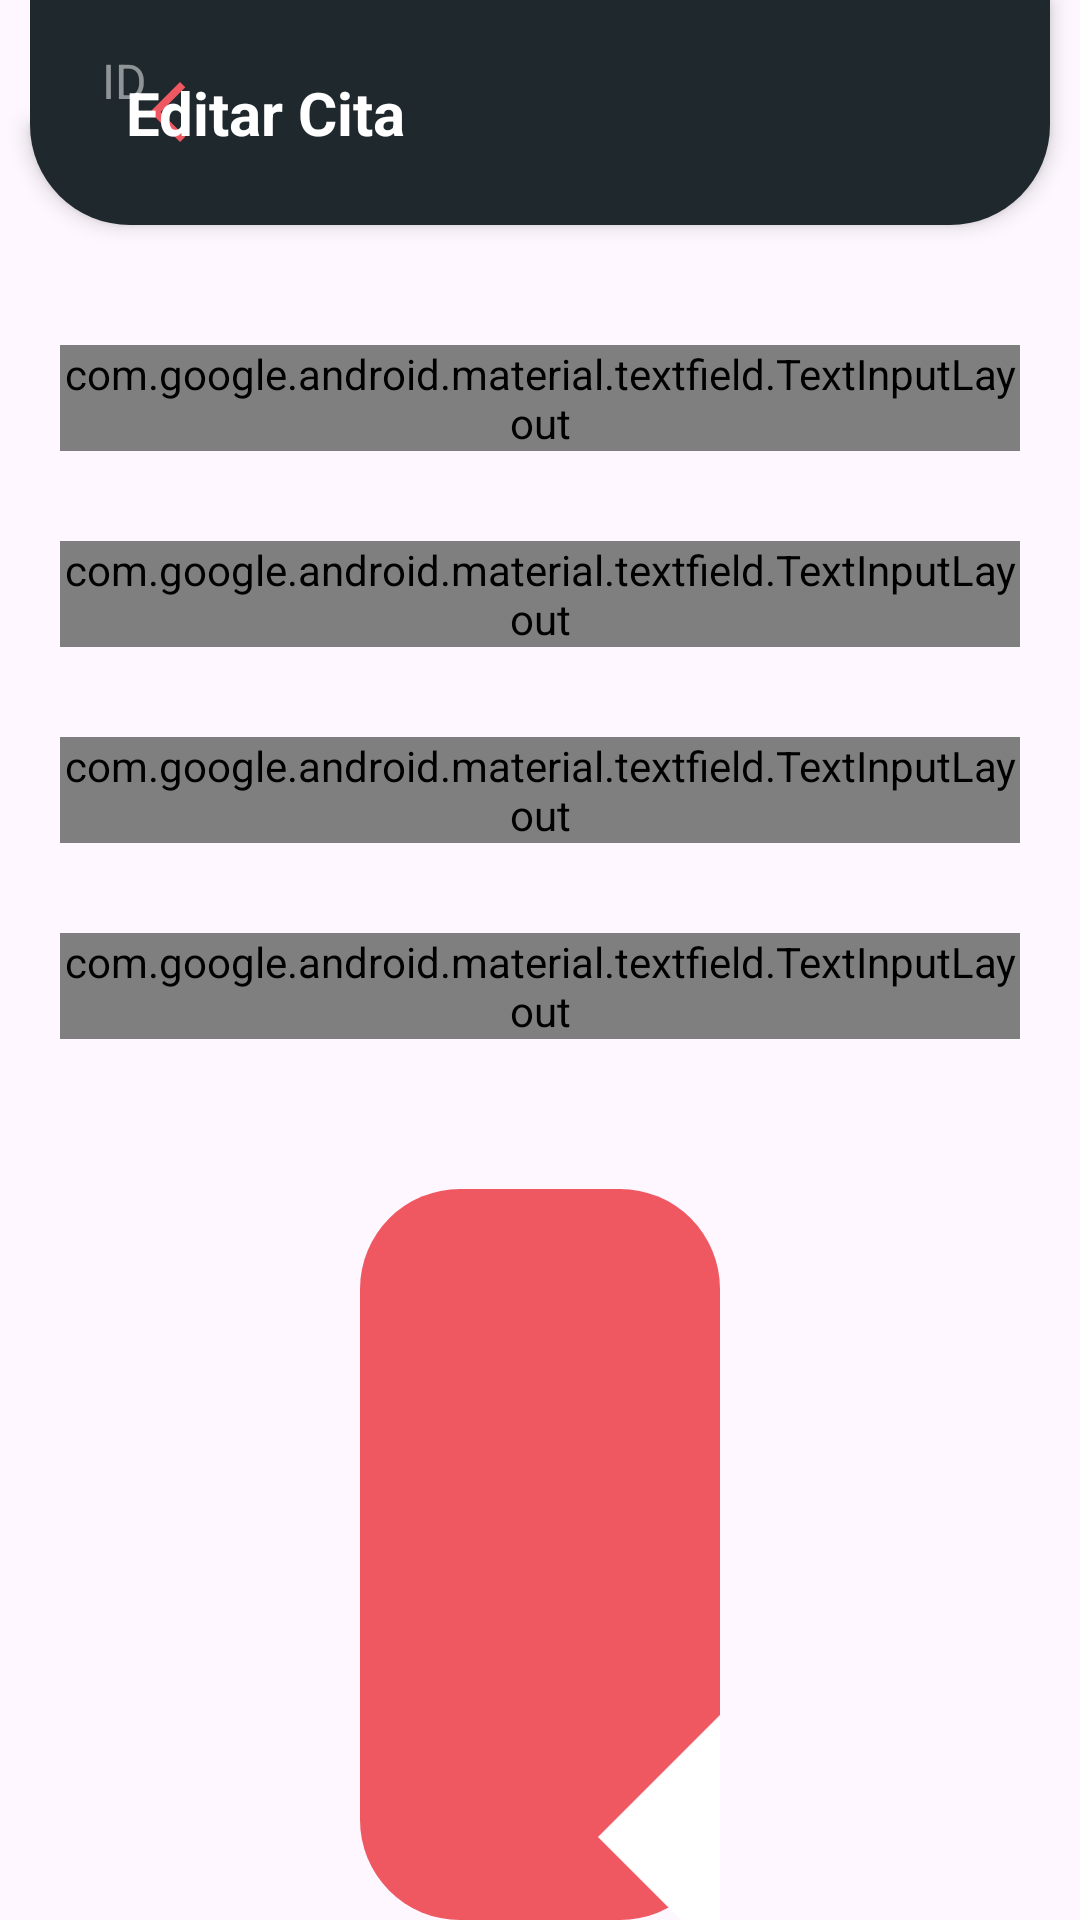

Reconstruct the res/layout file that produces this screen, plus the resources it refers to.
<!-- AndroidManifest.xml: application theme Theme.DogApp -->
<!-- res/layout/fragment_edit_appointment.xml -->
<?xml version="1.0" encoding="utf-8"?>
<layout
    xmlns:android="http://schemas.android.com/apk/res/android"
    xmlns:app="http://schemas.android.com/apk/res-auto"
    xmlns:tools="http://schemas.android.com/tools">

    <androidx.constraintlayout.widget.ConstraintLayout
        android:layout_width="match_parent"
        android:layout_height="match_parent"
        android:background="@color/bg_tertiary"
        tools:context=".view.fragment.EditAppointmentFragment">

        <androidx.appcompat.widget.Toolbar
            android:id="@+id/toolbar"
            android:layout_width="match_parent"
            android:layout_height="wrap_content"
            android:background="@drawable/toolbar_background"
            android:elevation="4dp"
            android:padding="16dp"
            android:radius="16dp"
            android:theme="@style/ThemeOverlay.AppCompat.Dark.ActionBar"
            android:layout_marginStart="10dp"
            android:layout_marginEnd="10dp"
            app:layout_constraintBaseline_toBottomOf="parent">

            <RelativeLayout
                android:layout_width="match_parent"
                android:layout_height="wrap_content"
                android:layout_gravity="center">

                <ImageView
                    android:id="@+id/backButton"
                    android:layout_width="wrap_content"
                    android:layout_height="wrap_content"
                    android:layout_alignParentStart="true"
                    android:layout_centerVertical="true"
                    android:contentDescription="@string/back"
                    android:paddingStart="10dp"
                    android:paddingEnd="150dp"
                    android:src="@drawable/back_arrow" />

                <TextView
                    android:layout_width="wrap_content"
                    android:layout_height="wrap_content"
                    android:padding="8dp"
                    android:paddingStart="100dp"
                    android:paddingEnd="100dp"
                    android:text="@string/edit_appointment"
                    android:textColor="@color/white"
                    android:textSize="20sp"
                    android:textStyle="bold" />

                <TextView
                    android:id="@+id/idNumber"
                    android:layout_width="wrap_content"
                    android:layout_height="wrap_content"
                    android:hint="ID"
                    android:textColor="@color/bg_secundary"
                    android:textSize="16sp"/>
            </RelativeLayout>
        </androidx.appcompat.widget.Toolbar>

        <LinearLayout
            android:layout_width="match_parent"
            android:layout_height="match_parent"
            android:orientation="vertical"
            android:paddingStart="20dp"
            android:paddingTop="115dp"
            android:paddingEnd="20dp"
            tools:context=".view.fragment.AddNewAppointmentFragment"
            tools:layout_editor_absoluteX="0dp"
            tools:layout_editor_absoluteY="0dp">

            <com.google.android.material.textfield.TextInputLayout
                style="@style/OutlinedBox"
                android:layout_width="match_parent"
                android:layout_height="wrap_content"
                android:hint="@string/petName">

                <com.google.android.material.textfield.TextInputEditText
                    android:id="@+id/editPetName"
                    android:layout_width="match_parent"
                    android:layout_height="wrap_content"
                    android:maxLength="15" />
            </com.google.android.material.textfield.TextInputLayout>

            <com.google.android.material.textfield.TextInputLayout
                style="@style/OutlinedBox"
                android:layout_width="match_parent"
                android:layout_height="wrap_content"
                android:layout_marginTop="30dp"
                android:hint="@string/ownerName">

                <com.google.android.material.textfield.TextInputEditText
                    android:id="@+id/editOwner"
                    android:layout_width="match_parent"
                    android:layout_height="wrap_content"
                    android:maxLength="30" />
            </com.google.android.material.textfield.TextInputLayout>

            <com.google.android.material.textfield.TextInputLayout
                style="@style/OutlinedBox"
                android:layout_width="match_parent"
                android:layout_height="wrap_content"
                android:layout_marginTop="30dp"
                android:hint="@string/petBreed">

                <AutoCompleteTextView
                    android:id="@+id/autoCompleteText"
                    android:layout_width="match_parent"
                    android:layout_height="wrap_content"
                    android:padding="15dp" />
            </com.google.android.material.textfield.TextInputLayout>

            <com.google.android.material.textfield.TextInputLayout
                style="@style/OutlinedBox"
                android:layout_width="match_parent"
                android:layout_height="wrap_content"
                android:layout_marginTop="30dp"
                android:hint="@string/telNumber">

                <com.google.android.material.textfield.TextInputEditText
                    android:id="@+id/editPhone"
                    android:layout_width="match_parent"
                    android:layout_height="wrap_content"
                    android:inputType="number"
                    android:maxLength="10" />
            </com.google.android.material.textfield.TextInputLayout>

            <Button
                android:id="@+id/btnEdit"
                android:layout_width="match_parent"
                android:layout_height="wrap_content"
                android:layout_gravity="center"
                android:layout_marginStart="100dp"
                android:layout_marginTop="50dp"
                android:layout_marginEnd="100dp"
                android:background="@drawable/button"
                android:backgroundTint="@color/red_orange"
                android:drawableStart="@drawable/edit_icon"
                android:paddingStart="25dp"
                android:paddingEnd="22dp"
                android:text="@string/edit"
                android:textAllCaps="false"
                android:textColor="@android:color/black"
                android:textStyle="bold"
                tools:ignore="RtlSymmetry" />
        </LinearLayout>


    </androidx.constraintlayout.widget.ConstraintLayout>
</layout>
<!-- resources referenced by this layout -->
<resources>
  <color name="bg_secundary">#1e282d</color>
  <color name="bg_tertiary">#FEF7FF</color>
  <color name="red_orange">#F05861</color>
  <color name="white">#FFFFFFFF</color>
  <!-- drawable back_arrow (drawable) -->
  <vector xmlns:android="http://schemas.android.com/apk/res/android" android:height="24dp" android:tint="#F05861" android:viewportHeight="24" android:viewportWidth="24" android:width="24dp">
        
      <path android:fillColor="@android:color/white" android:pathData="M17.77,3.77l-1.77,-1.77l-10,10l10,10l1.77,-1.77l-8.23,-8.23z"/>
      
  </vector>
  <!-- drawable button (drawable) -->
  <?xml version="1.0" encoding="utf-8"?>
  <shape xmlns:android="http://schemas.android.com/apk/res/android"
      android:shape="rectangle">
      <corners android:radius="100px"/>
  </shape>
  <!-- drawable edit_icon (drawable) -->
  <vector xmlns:android="http://schemas.android.com/apk/res/android"
      android:width="512dp"
      android:height="512dp"
      android:viewportWidth="512"
      android:viewportHeight="512">
    <path
        android:pathData="M413.5,2.1c-2.7,0.6 -7.9,2.4 -11.5,4.1 -5.6,2.7 -9.9,6.5 -31.5,27.9l-25,24.8 52.2,52.3 52.3,52.3 25.1,-25c13.7,-13.8 27,-27.6 29.3,-30.7 8.1,-10.6 9.6,-24.5 4.1,-36.7 -2.1,-4.5 -7.4,-10.4 -28.8,-31.9 -26.8,-27.1 -34,-33 -43.1,-35.7 -6.7,-2 -17,-2.6 -23.1,-1.4z"
        android:fillColor="@color/white"
        android:strokeColor="@color/white"/>
    <path
        android:pathData="M186,218.5l-131.5,131.5 52,52 52,52 132,-132 132,-132 -51.5,-51.5c-28.3,-28.3 -51.9,-51.5 -52.5,-51.5 -0.6,-0 -60.2,59.2 -132.5,131.5z"
        android:fillColor="@color/white"
        android:strokeColor="@color/white"/>
    <path
        android:pathData="M13.1,438.6c-9.2,41.5 -13.1,60.6 -12.7,62.9 0.7,3.7 3.9,7 8.3,8.5 2.7,1 10.9,-0.8 61.9,-13.1 32.4,-7.8 59.1,-14.4 59.4,-14.6 0.5,-0.4 -102.1,-103.3 -103.1,-103.3 -0.3,-0 -6.5,26.8 -13.8,59.6z"
        android:fillColor="@color/white"
        android:strokeColor="@color/white"/>
  </vector>
  <!-- drawable toolbar_background (drawable) -->
  <?xml version="1.0" encoding="utf-8"?>
  <shape xmlns:android="http://schemas.android.com/apk/res/android"
      android:shape="rectangle">
      <solid android:color="@color/bg_secundary" />
      <corners android:bottomLeftRadius="100px"
          android:bottomRightRadius="100px" />
  </shape>
  <string name="back">Back</string>
  <string name="edit">Editar Cita</string>
  <string name="edit_appointment">Editar Cita</string>
  <string name="ownerName">Nombre del propietario</string>
  <string name="petBreed">Raza</string>
  <string name="petName">Nombre de la mascota</string>
  <string name="telNumber">Teléfono</string>
  <style name="OutlinedBox" parent="Widget.MaterialComponents.TextInputLayout.OutlinedBox">
          <item name="boxStrokeColor">@color/purple</item>
          <item name="hintTextAppearance">@color/black</item>
      </style>
  <style name="Theme.DogApp" parent="Theme.AppCompat.Light">
          
      </style>
  <color name="purple">#6750A4</color>
  <color name="black">#FF000000</color>
</resources>
